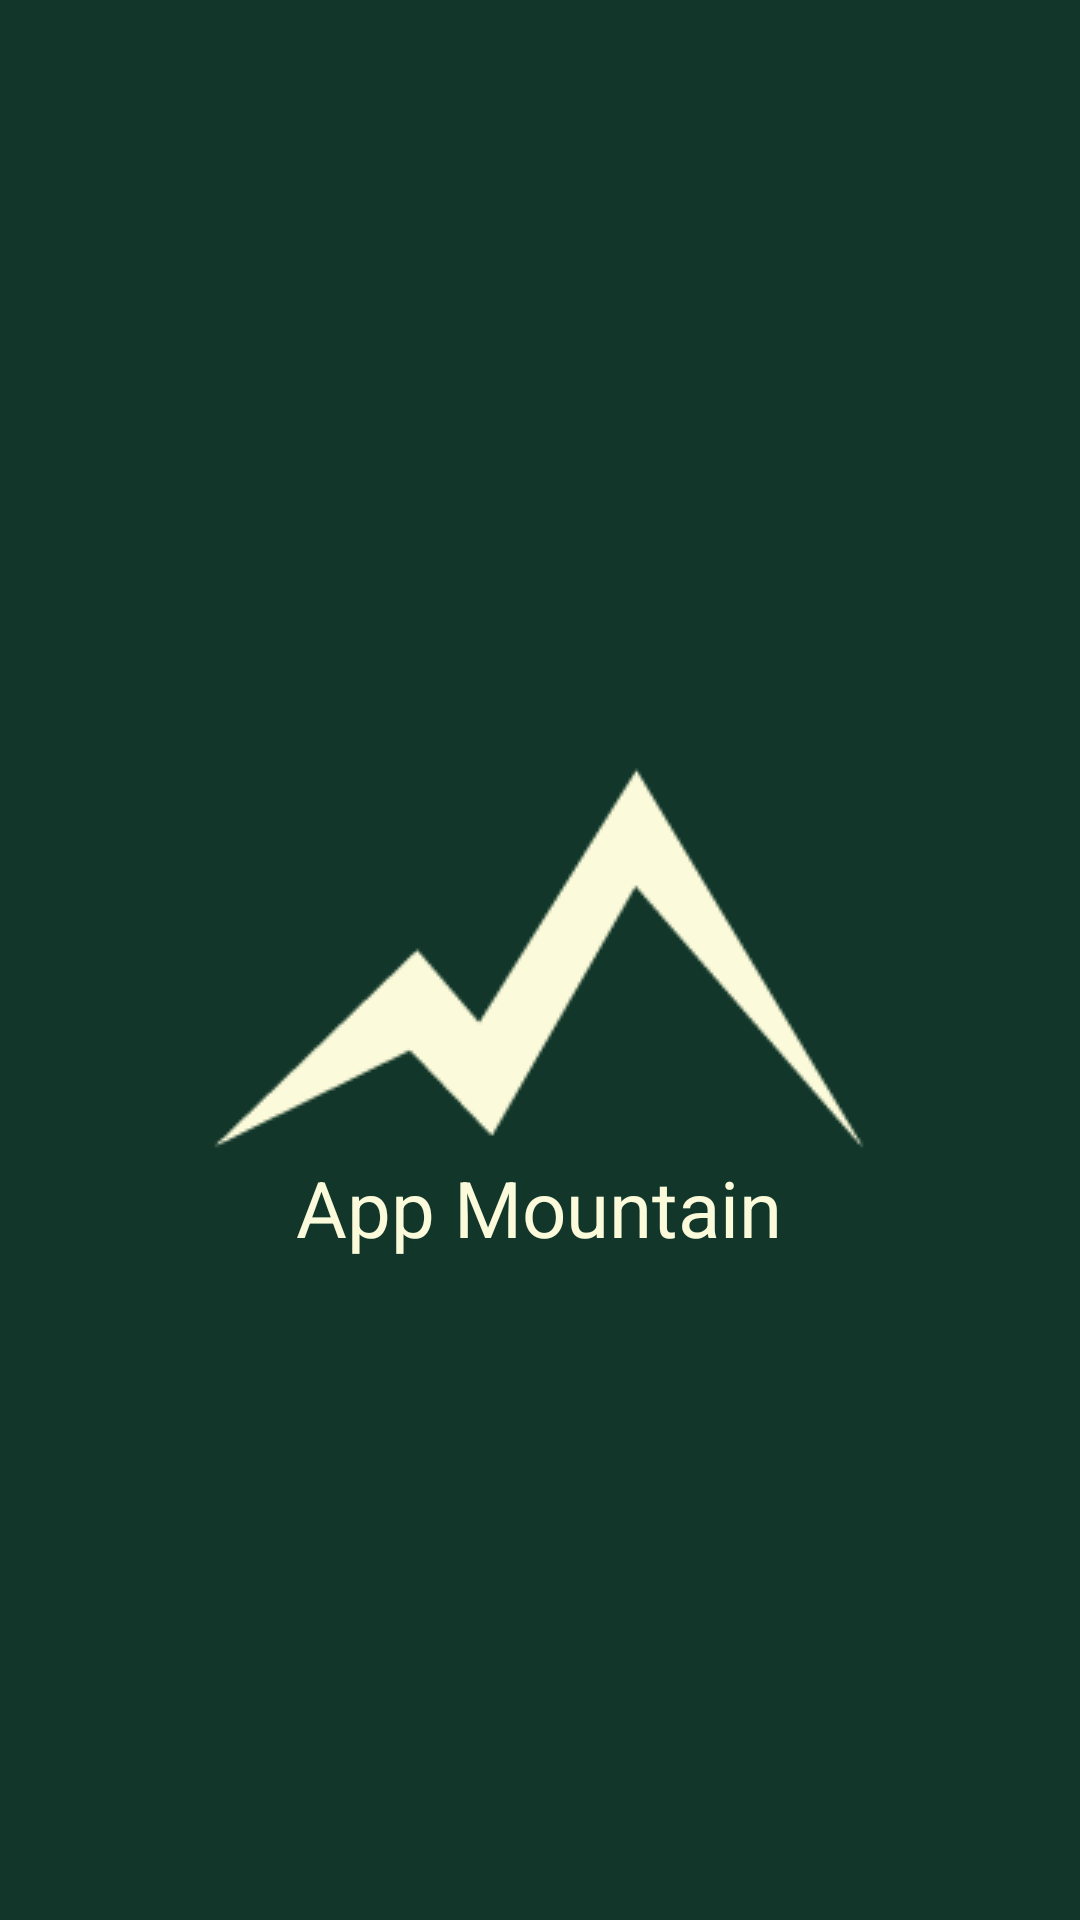

Android layout source for this screen:
<!-- AndroidManifest.xml: application theme Theme.AppMountain -->
<!-- res/layout/activity_splash.xml -->
<?xml version="1.0" encoding="utf-8"?>
<androidx.constraintlayout.widget.ConstraintLayout xmlns:android="http://schemas.android.com/apk/res/android"
    xmlns:app="http://schemas.android.com/apk/res-auto"
    xmlns:tools="http://schemas.android.com/tools"
    android:id="@+id/main"
    android:layout_width="match_parent"
    android:layout_height="match_parent"
    tools:context=".SplashActivity">

    <ImageView
        android:id="@+id/icon_app"
        android:layout_width="wrap_content"
        android:layout_height="wrap_content"
        android:src="@drawable/iconappmountainnull"
        app:layout_constraintBottom_toBottomOf="parent"
        app:layout_constraintEnd_toEndOf="parent"
        app:layout_constraintHorizontal_bias="0.496"
        app:layout_constraintStart_toStartOf="parent"
        app:layout_constraintTop_toTopOf="parent"
        app:layout_constraintVertical_bias="0.498" />

    <TextView
        android:id="@+id/tv_splash"
        android:layout_width="wrap_content"
        android:layout_height="wrap_content"
        android:layout_marginBottom="220dp"
        android:text="@string/tv_splash"
        android:textColor="@color/Secondary"
        android:textSize="26sp"
        app:layout_constraintBottom_toBottomOf="parent"
        app:layout_constraintEnd_toEndOf="@+id/icon_app"
        app:layout_constraintStart_toStartOf="@+id/icon_app" />

</androidx.constraintlayout.widget.ConstraintLayout>
<!-- resources referenced by this layout -->
<resources>
  <color name="Secondary">#FBFADA</color>
  <!-- drawable iconappmountainnull: png bitmap (drawable, 3296 bytes) -->
  <string name="tv_splash">App Mountain</string>
  <style name="Theme.AppMountain" parent="Base.Theme.AppMountain" />
  <style name="Base.Theme.AppMountain" parent="Theme.Material3.DayNight.NoActionBar">
          
           <item name="colorPrimary">@color/Primary</item>
          <item name="colorSecondary">@color/Secondary</item>
          <item name="android:background">@color/Primary</item>
      </style>
  <color name="Primary">#12372A</color>
</resources>
